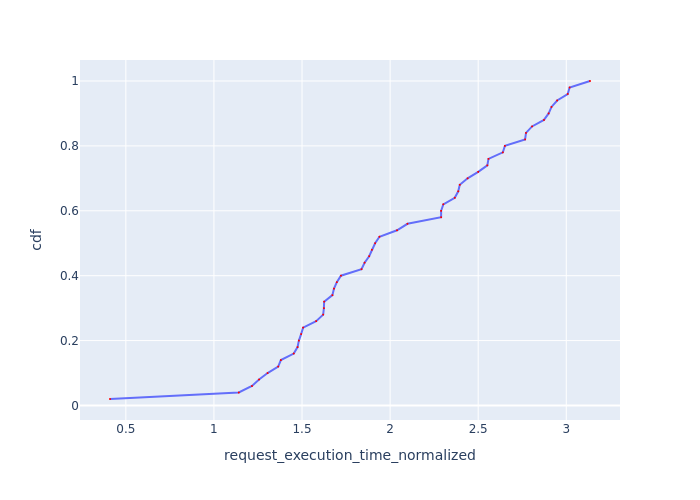

Data behind this chart, as committed beside it:
Request Id, request_execution_time_normalized, cdf
0_49, 0.41, 0.02
0_0, 1.141, 0.04
0_1, 1.216, 0.06
0_16, 1.256, 0.08
0_2, 1.305, 0.1
0_3, 1.365, 0.12
0_10, 1.38, 0.14
0_5, 1.453, 0.16
0_35, 1.475, 0.18
0_43, 1.482, 0.2
0_48, 1.495, 0.22
0_4, 1.506, 0.24
0_11, 1.58, 0.26
0_6, 1.62, 0.28
0_13, 1.624, 0.3
0_46, 1.626, 0.32
0_40, 1.672, 0.34
0_7, 1.681, 0.36
0_37, 1.698, 0.38
0_44, 1.721, 0.4
0_12, 1.838, 0.42
0_15, 1.855, 0.44
0_45, 1.881, 0.46
0_8, 1.896, 0.48
0_9, 1.915, 0.5
0_31, 1.94, 0.52
0_38, 2.039, 0.54
0_19, 2.099, 0.56
0_32, 2.29, 0.58
0_18, 2.29, 0.6
0_22, 2.302, 0.62
0_14, 2.367, 0.64
0_17, 2.387, 0.66
0_29, 2.396, 0.68
0_30, 2.44, 0.7
0_21, 2.5, 0.72
0_27, 2.552, 0.74
0_28, 2.558, 0.76
0_20, 2.64, 0.78
0_33, 2.652, 0.8
0_41, 2.766, 0.82
0_23, 2.771, 0.84
0_39, 2.806, 0.86
0_34, 2.873, 0.88
0_24, 2.9, 0.9
0_36, 2.916, 0.92
0_26, 2.948, 0.94
0_47, 3.008, 0.96
0_42, 3.019, 0.98
0_25, 3.135, 1.0
